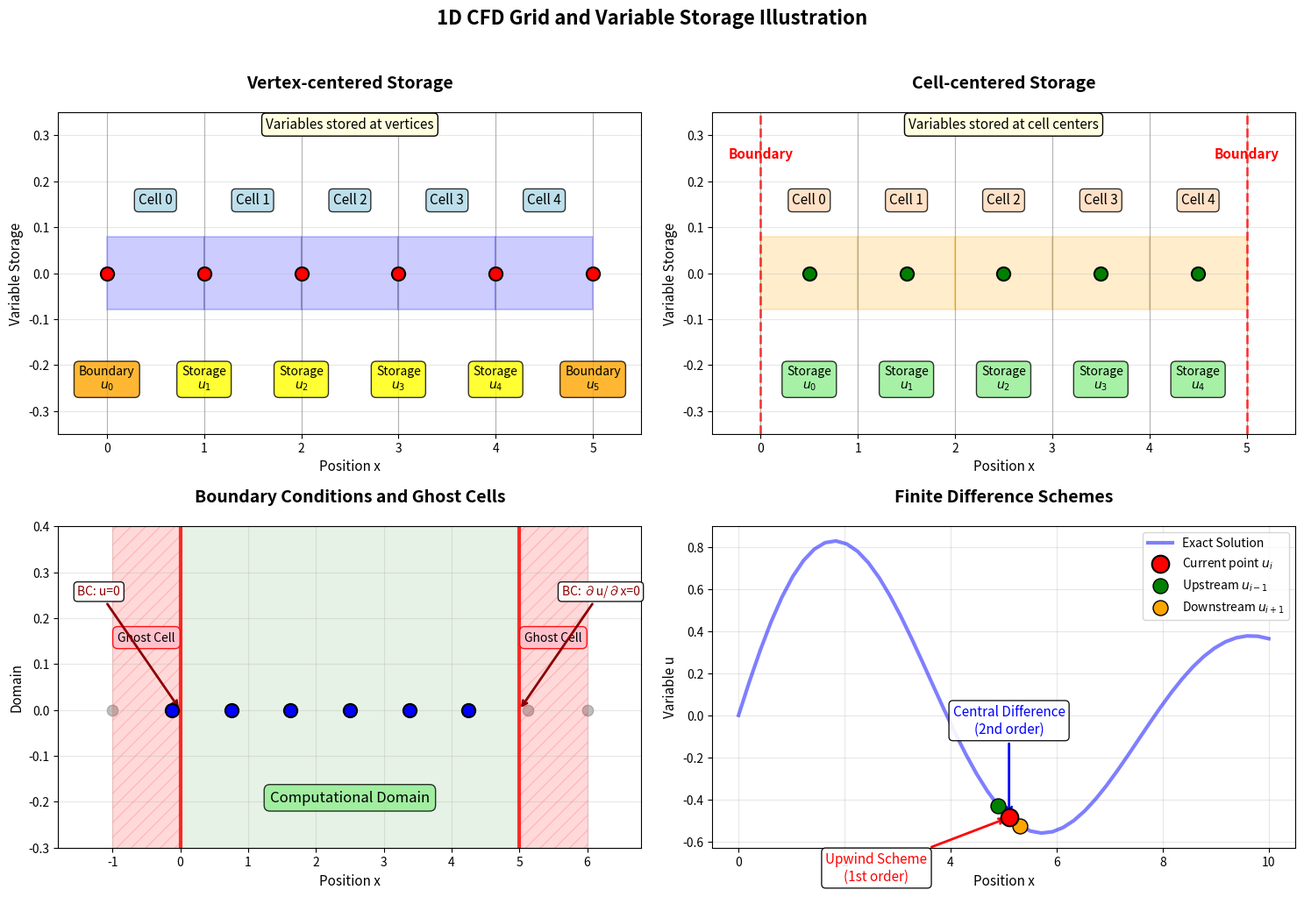

The matplotlib source for this figure:
"""
文件名: 01_cfd_grid_storage.py
功能: 绘制一维CFD基础网格与变量存储示意图
包含: 顶点中心存储、单元中心存储、边界条件处理、有限差分格式示意
"""

import numpy as np
import matplotlib.pyplot as plt
from matplotlib.patches import Rectangle

def setup_plot_style():
    """设置绘图样式"""
    plt.rcParams.update({
        'font.size': 11,
        'axes.titlesize': 12,
        'axes.labelsize': 11,
        'xtick.labelsize': 10,
        'ytick.labelsize': 10,
        'legend.fontsize': 9,
        'figure.titlesize': 14,
        'figure.dpi': 100
    })

def plot_cfd_grid_storage():
    """绘制一维CFD网格和变量存储方式对比"""
    setup_plot_style()
    fig = plt.figure(figsize=(15, 10))
    
    # 创建网格
    n_cells = 5
    dx = 1.0
    x_vertices = np.linspace(0, n_cells*dx, n_cells + 1)
    x_centers = (x_vertices[:-1] + x_vertices[1:]) / 2
    
    # 1. 顶点中心存储
    ax1 = plt.subplot(2, 2, 1)
    ax1.set_title("Vertex-centered Storage", fontsize=14, fontweight='bold', pad=20)
    
    # 绘制网格线
    for x in x_vertices:
        ax1.axvline(x, color='gray', linestyle='-', alpha=0.5, linewidth=0.8)
    
    # 绘制顶点
    ax1.scatter(x_vertices, np.zeros_like(x_vertices), 
                s=120, color='red', zorder=5, edgecolors='black', linewidth=1.5)
    
    # 标记顶点
    for i, x in enumerate(x_vertices):
        if i == 0:
            label = f'Boundary\n$u_0$'
            color = "orange"
        elif i == len(x_vertices) - 1:
            label = f'Boundary\n$u_{i}$'
            color = "orange"
        else:
            label = f'Storage\n$u_{i}$'
            color = "yellow"
        
        ax1.text(x, -0.2, label, ha='center', fontsize=10, va='top',
                bbox=dict(boxstyle="round,pad=0.4", facecolor=color, alpha=0.8, edgecolor='black'))
    
    # 绘制控制体
    for i in range(len(x_vertices)-1):
        center = (x_vertices[i] + x_vertices[i+1]) / 2
        rect = ax1.add_patch(Rectangle((x_vertices[i], -0.08), dx, 0.16,
                              alpha=0.2, color='blue', 
                              edgecolor='blue', linewidth=1.5))
        ax1.text(center, 0.15, f'Cell {i}', ha='center', fontsize=11,
                bbox=dict(boxstyle="round,pad=0.3", facecolor="lightblue", alpha=0.8))
    
    ax1.set_xlim(-0.5, n_cells*dx + 0.5)
    ax1.set_ylim(-0.35, 0.35)
    ax1.set_xlabel('Position x')
    ax1.set_ylabel('Variable Storage')
    ax1.text(0.5, 0.95, 'Variables stored at vertices', transform=ax1.transAxes,
            ha='center', fontsize=11, bbox=dict(boxstyle="round,pad=0.3", facecolor="lightyellow"))
    ax1.grid(True, alpha=0.3)
    
    # 2. 单元中心存储
    ax2 = plt.subplot(2, 2, 2)
    ax2.set_title("Cell-centered Storage", fontsize=14, fontweight='bold', pad=20)
    
    # 绘制网格线
    for x in x_vertices:
        ax2.axvline(x, color='gray', linestyle='-', alpha=0.5, linewidth=0.8)
    
    # 绘制单元中心
    ax2.scatter(x_centers, np.zeros_like(x_centers), 
                s=120, color='green', zorder=5, edgecolors='black', linewidth=1.5)
    
    # 标记变量
    for i, x in enumerate(x_centers):
        label = f'Storage\n$u_{i}$'
        ax2.text(x, -0.2, label, ha='center', fontsize=10, va='top',
                bbox=dict(boxstyle="round,pad=0.4", facecolor="lightgreen", alpha=0.8, edgecolor='black'))
    
    # 绘制控制体
    for i, x in enumerate(x_vertices[:-1]):
        rect = ax2.add_patch(Rectangle((x, -0.08), dx, 0.16,
                              alpha=0.2, color='orange', 
                              edgecolor='orange', linewidth=1.5))
        ax2.text(x + dx/2, 0.15, f'Cell {i}', ha='center', fontsize=11,
                bbox=dict(boxstyle="round,pad=0.3", facecolor="peachpuff", alpha=0.8))
    
    # 标记边界
    ax2.axvline(x_vertices[0], color='red', linestyle='--', linewidth=2, alpha=0.7)
    ax2.axvline(x_vertices[-1], color='red', linestyle='--', linewidth=2, alpha=0.7)
    ax2.text(x_vertices[0], 0.25, 'Boundary', ha='center', color='red', fontsize=11, fontweight='bold')
    ax2.text(x_vertices[-1], 0.25, 'Boundary', ha='center', color='red', fontsize=11, fontweight='bold')
    
    ax2.set_xlim(-0.5, n_cells*dx + 0.5)
    ax2.set_ylim(-0.35, 0.35)
    ax2.set_xlabel('Position x')
    ax2.set_ylabel('Variable Storage')
    ax2.text(0.5, 0.95, 'Variables stored at cell centers', transform=ax2.transAxes,
            ha='center', fontsize=11, bbox=dict(boxstyle="round,pad=0.3", facecolor="lightyellow"))
    ax2.grid(True, alpha=0.3)
    
    # 3. 边界条件处理示意
    ax3 = plt.subplot(2, 2, 3)
    ax3.set_title("Boundary Conditions and Ghost Cells", fontsize=14, fontweight='bold', pad=20)
    
    # 扩展网格显示虚拟点
    x_extended = np.linspace(-dx, (n_cells+1)*dx, n_cells + 4)
    x_real = x_extended[1:-2]  # 真实计算区域
    
    # 绘制所有点
    ax3.scatter(x_extended, np.zeros_like(x_extended), s=80, color='gray', alpha=0.5)
    ax3.scatter(x_real, np.zeros_like(x_real), s=120, color='blue', 
                edgecolors='black', linewidth=1.5, zorder=5)
    
    # 标记边界
    ax3.axvline(0, color='red', linestyle='-', linewidth=3, alpha=0.8)
    ax3.axvline(n_cells*dx, color='red', linestyle='-', linewidth=3, alpha=0.8)
    
    # 填充虚拟点区域
    ax3.axvspan(-dx, 0, alpha=0.15, color='red', hatch='//')
    ax3.axvspan(n_cells*dx, (n_cells+1)*dx, alpha=0.15, color='red', hatch='//')
    
    # 标记点类型
    ax3.text(-dx/2, 0.15, 'Ghost Cell', ha='center', fontsize=10,
            bbox=dict(boxstyle="round,pad=0.4", facecolor="pink", alpha=0.9, edgecolor='red'))
    ax3.text(n_cells*dx + dx/2, 0.15, 'Ghost Cell', ha='center', fontsize=10,
            bbox=dict(boxstyle="round,pad=0.4", facecolor="pink", alpha=0.9, edgecolor='red'))
    
    # 标记计算区域
    ax3.axvspan(0, n_cells*dx, alpha=0.1, color='green')
    ax3.text(n_cells*dx/2, -0.2, 'Computational Domain', ha='center', fontsize=12,
            bbox=dict(boxstyle="round,pad=0.4", facecolor="lightgreen", alpha=0.8))
    
    # 添加箭头示意边界条件
    ax3.annotate('BC: u=0', xy=(0, 0), xytext=(-1.2*dx, 0.25),
                arrowprops=dict(arrowstyle="->", color='darkred', lw=2),
                ha='center', fontsize=10, color='darkred',
                bbox=dict(boxstyle="round,pad=0.3", facecolor="white", alpha=0.9))
    
    ax3.annotate('BC: ∂u/∂x=0', xy=(n_cells*dx, 0), 
                xytext=(n_cells*dx + 1.2*dx, 0.25),
                arrowprops=dict(arrowstyle="->", color='darkred', lw=2),
                ha='center', fontsize=10, color='darkred',
                bbox=dict(boxstyle="round,pad=0.3", facecolor="white", alpha=0.9))
    
    ax3.set_xlim(-1.8*dx, (n_cells+1.8)*dx)
    ax3.set_ylim(-0.3, 0.4)
    ax3.set_xlabel('Position x')
    ax3.set_ylabel('Domain')
    ax3.grid(True, alpha=0.3)
    
    # 4. 数值格式示意
    ax4 = plt.subplot(2, 2, 4)
    ax4.set_title("Finite Difference Schemes", fontsize=14, fontweight='bold', pad=20)
    
    # 创建示例数据
    x = np.linspace(0, 10, 50)
    u = np.sin(x * 0.8) * np.exp(-0.1*x)
    
    # 选取几个点
    i = 25
    ax4.plot(x, u, 'b-', linewidth=3, alpha=0.5, label='Exact Solution')
    ax4.scatter(x[i], u[i], s=200, color='red', zorder=5, 
                edgecolors='black', linewidth=1.5, label='Current point $u_i$')
    ax4.scatter(x[i-1], u[i-1], s=150, color='green', zorder=4, 
                edgecolors='black', linewidth=1, label='Upstream $u_{i-1}$')
    ax4.scatter(x[i+1], u[i+1], s=150, color='orange', zorder=4, 
                edgecolors='black', linewidth=1, label='Downstream $u_{i+1}$')
    
    # 绘制差分示意线
    ax4.plot([x[i-1], x[i+1]], [u[i-1], u[i+1]], 'k--', alpha=0.5, linewidth=1.5)
    
    # 标注差分格式
    ax4.annotate('Central Difference\n(2nd order)', xy=(x[i], u[i]), xytext=(x[i], u[i]+0.4),
                arrowprops=dict(arrowstyle="->", color='blue', lw=2),
                ha='center', fontsize=11, color='blue',
                bbox=dict(boxstyle="round,pad=0.3", facecolor="white", alpha=0.9))
    
    ax4.annotate('Upwind Scheme\n(1st order)', xy=(x[i], u[i]), xytext=(x[i]-2.5, u[i]-0.3),
                arrowprops=dict(arrowstyle="->", color='red', lw=2),
                ha='center', fontsize=11, color='red',
                bbox=dict(boxstyle="round,pad=0.3", facecolor="white", alpha=0.9))
    
    ax4.set_xlabel('Position x')
    ax4.set_ylabel('Variable u')
    ax4.legend(loc='upper right', fontsize=10)
    ax4.grid(True, alpha=0.3)
    
    # 添加整体标题
    plt.suptitle('1D CFD Grid and Variable Storage Illustration', fontsize=16, fontweight='bold', y=1.02)
    
    plt.tight_layout()
    plt.savefig('01_cfd_grid_storage.png', dpi=300, bbox_inches='tight', facecolor='white')
    plt.show()

if __name__ == "__main__":
    plot_cfd_grid_storage()
